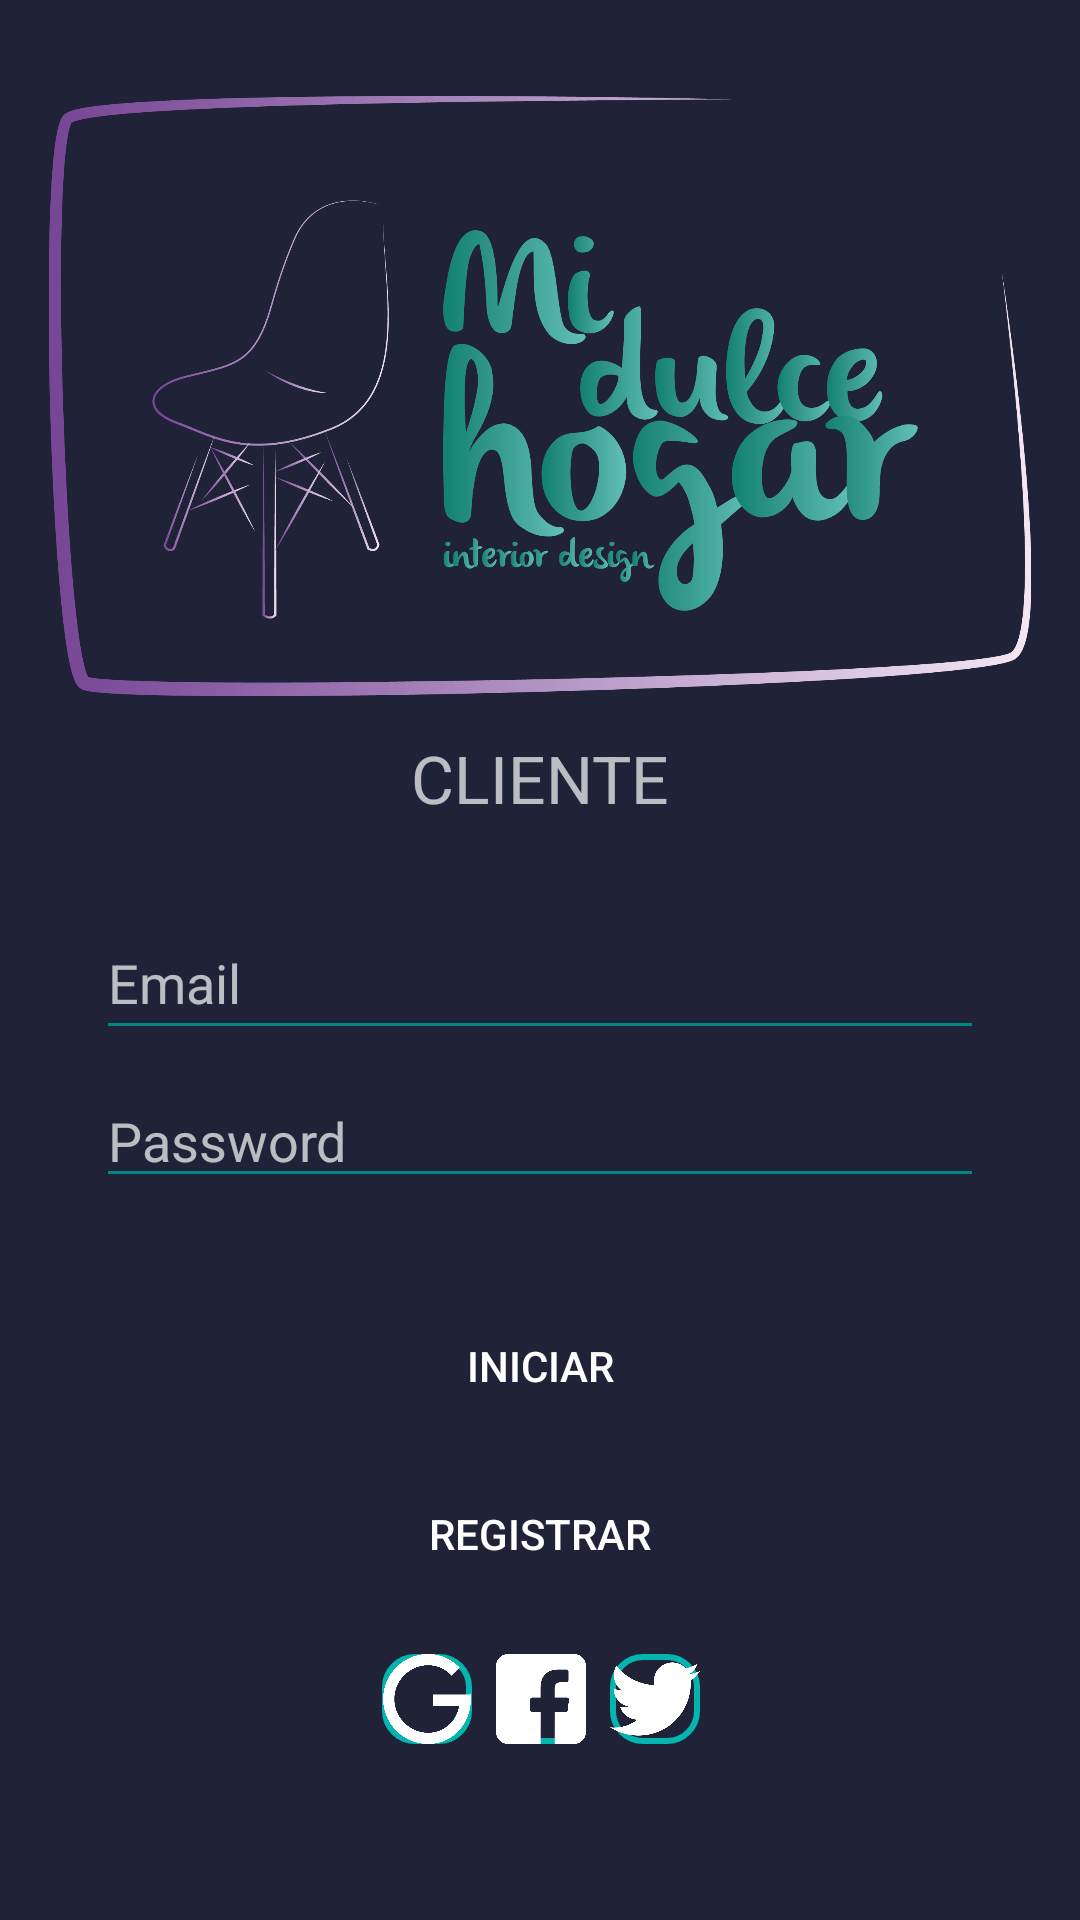

Produce the Android XML layout that renders to this screen, including the resource entries it uses.
<!-- AndroidManifest.xml: application theme Theme.AppCompat.NoActionBar -->
<!-- res/layout/activity_login_cliente.xml -->
<?xml version="1.0" encoding="utf-8"?>
<androidx.constraintlayout.widget.ConstraintLayout xmlns:android="http://schemas.android.com/apk/res/android"
    xmlns:app="http://schemas.android.com/apk/res-auto"
    xmlns:tools="http://schemas.android.com/tools"
    android:layout_width="match_parent"
    android:layout_height="match_parent"
    tools:context=".LoginClienteActivity"
    android:background="#202237">
    <ImageView
        android:id="@+id/imageView"
        android:layout_width="350dp"
        android:layout_height="200dp"
        android:layout_marginTop="32dp"
        app:layout_constraintEnd_toEndOf="parent"
        app:layout_constraintStart_toStartOf="parent"
        app:layout_constraintTop_toTopOf="parent"
        app:srcCompat="@drawable/pngwing_com__3_" />

    <TextView
        android:id="@+id/textView2"
        android:layout_width="231dp"
        android:layout_height="45dp"
        android:text="CLIENTE"
        android:textAlignment="center"
        android:textSize="22dp"
        app:layout_constraintBottom_toTopOf="@+id/txtEmail_Admin"
        app:layout_constraintEnd_toEndOf="parent"
        app:layout_constraintStart_toStartOf="parent"
        app:layout_constraintTop_toBottomOf="@+id/imageView" />

    <EditText
        android:id="@+id/txtEmail_Admin"
        android:layout_width="match_parent"
        android:layout_height="wrap_content"
        android:layout_marginStart="32dp"
        android:layout_marginTop="70dp"
        android:layout_marginEnd="32dp"
        android:backgroundTint="@color/teal_700"
        android:ems="10"
        android:hint="Email"
        android:inputType="textEmailAddress"
        android:minHeight="48dp"
        app:layout_constraintEnd_toEndOf="parent"
        app:layout_constraintStart_toStartOf="parent"
        app:layout_constraintTop_toBottomOf="@+id/imageView"
        tools:ignore="SpeakableTextPresentCheck" />

    <EditText
        android:id="@+id/txtPassword_Admin"
        android:layout_width="match_parent"
        android:layout_height="wrap_content"
        android:layout_marginStart="32dp"
        android:layout_marginTop="8dp"
        android:layout_marginEnd="32dp"
        android:backgroundTint="@color/teal_700"
        android:ems="10"
        android:hint="Password"
        android:inputType="textPassword"
        app:layout_constraintEnd_toEndOf="parent"
        app:layout_constraintStart_toStartOf="parent"
        app:layout_constraintTop_toBottomOf="@+id/txtEmail_Admin"
        tools:ignore="SpeakableTextPresentCheck,TouchTargetSizeCheck" />

    <Button
        android:id="@+id/btnIngresar"
        android:layout_width="match_parent"
        android:layout_height="wrap_content"
        android:layout_marginStart="8dp"
        android:layout_marginTop="32dp"
        android:layout_marginEnd="8dp"
        android:background="@drawable/buton_color"
        android:text="INICIAR"
        app:layout_constraintEnd_toEndOf="parent"
        app:layout_constraintStart_toStartOf="parent"
        app:layout_constraintTop_toBottomOf="@+id/txtPassword_Admin" />

    <Button
        android:id="@+id/button4"
        android:layout_width="match_parent"
        android:layout_height="wrap_content"
        android:layout_marginStart="8dp"
        android:layout_marginTop="8dp"
        android:layout_marginEnd="8dp"
        android:background="@drawable/buton_border"
        android:text="REGISTRAR"
        app:layout_constraintEnd_toEndOf="parent"
        app:layout_constraintStart_toStartOf="parent"
        app:layout_constraintTop_toBottomOf="@+id/btnIngresar" />

    <ImageButton
        android:id="@+id/imageButton"
        android:layout_width="30dp"
        android:layout_height="30dp"
        android:layout_marginTop="16dp"
        android:layout_marginEnd="8dp"
        android:background="@drawable/buton_social"
        android:scaleType="centerInside"
        app:layout_constraintEnd_toStartOf="@+id/imageButton2"
        app:layout_constraintTop_toBottomOf="@+id/button4"
        app:srcCompat="@drawable/google_png" />

    <ImageButton
        android:id="@+id/imageButton2"
        android:layout_width="30dp"
        android:layout_height="30dp"
        android:layout_marginTop="16dp"
        android:background="@drawable/buton_social"
        android:scaleType="centerInside"
        app:layout_constraintEnd_toEndOf="parent"
        app:layout_constraintHorizontal_bias="0.501"
        app:layout_constraintStart_toStartOf="parent"
        app:layout_constraintTop_toBottomOf="@+id/button4"
        app:srcCompat="@drawable/facebook_png" />

    <ImageButton
        android:id="@+id/imageButton3"
        android:layout_width="30dp"
        android:layout_height="30dp"
        android:layout_marginStart="8dp"
        android:layout_marginTop="16dp"
        android:background="@drawable/buton_social"
        android:scaleType="centerInside"
        app:layout_constraintStart_toEndOf="@+id/imageButton2"
        app:layout_constraintTop_toBottomOf="@+id/button4"
        app:srcCompat="@drawable/twiter_png" />


</androidx.constraintlayout.widget.ConstraintLayout>
<!-- resources referenced by this layout -->
<resources>
  <!-- drawable buton_social (drawable) -->
  <?xml version="1.0" encoding="utf-8"?>
  <shape xmlns:android="http://schemas.android.com/apk/res/android">
      <corners android:radius="10dp"/>
      <stroke
          android:width="2dp"
          android:color="#04B4AE"/>
  </shape>
  <!-- drawable facebook_png: png bitmap (drawable, 9227 bytes) -->
  <!-- drawable google_png: png bitmap (drawable, 17940 bytes) -->
  <!-- drawable pngwing_com__3_: png bitmap (drawable, 167960 bytes) -->
  <!-- drawable twiter_png: png bitmap (drawable, 26799 bytes) -->
  <!-- not gathered from this repository: default colours our renderer supplied (Android Studio template values) -->
  <color name="teal_700">#FF018786</color>
</resources>
